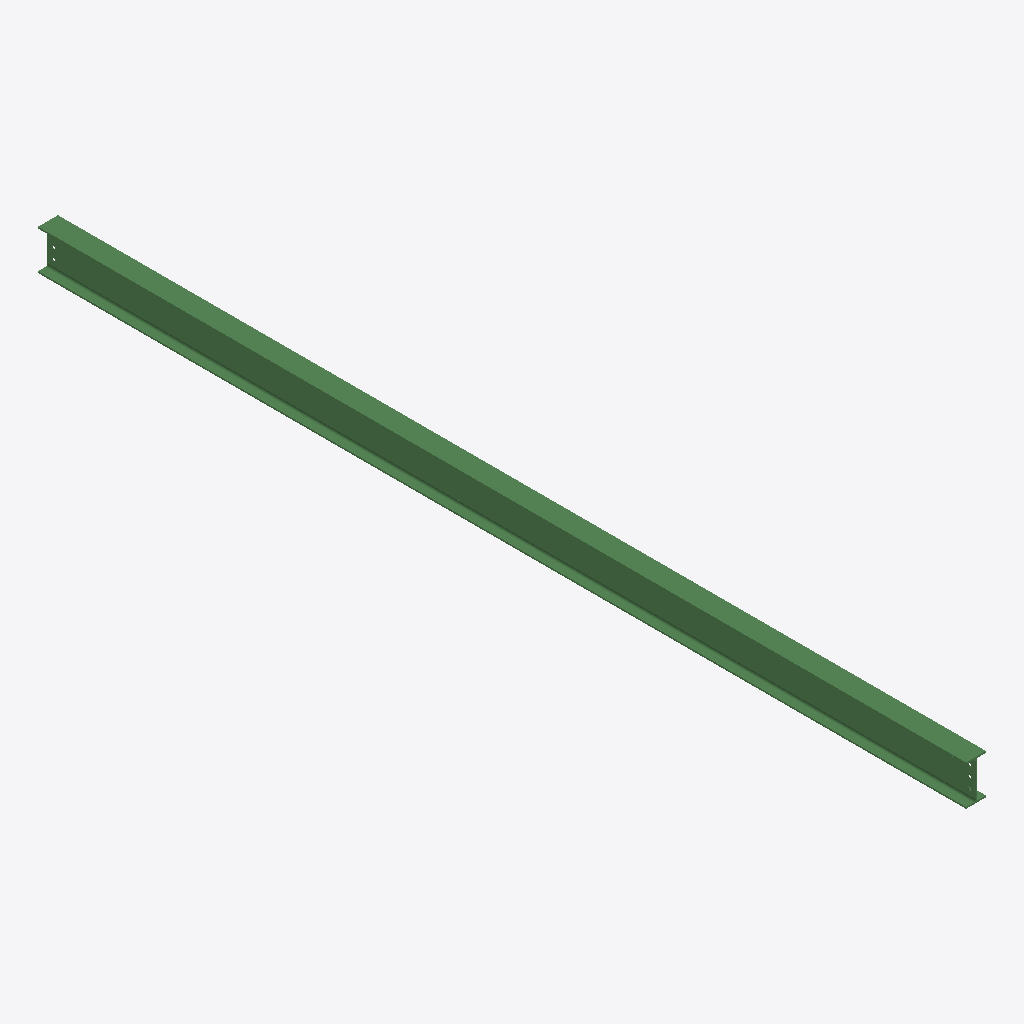
Isometric view of an IFC building model (IFC-SPF (STEP), schema IFC2X3, length unit millimetre), seen from the south-west, elements coloured by IFC class: 1 beam (green).
Extent 0.1 m × 6.3 m × 0.3 m (x, y, z). Storeys (1): Undefined at 0.00 m. Elements (1): 1 IfcBeam.

HEADER;
FILE_DESCRIPTION(('ViewDefinition[AISC_Steel_Detailing]','Option [BaseQuantities:Off]','Option [GridExport:On]','Option [Assemblies:Off]','Option [Bolts:On]','Option [Rebars:On]','Option [PourObjects:Off]','Option [Welds:On]','Option [SurfaceTreatments:On]','Option [LocationBy:0]','Option [ViewColors:Off]','Option [SectionedSpine:Off]','[2 more]'),'2;1');
FILE_NAME('b_1026_Qty_3.ifc','2026-05-16T11:53:12',('GIOVANNIPC\\gcorrea'),('Structural Designer'),'IFC Database version: Work','Tekla Structures 2020 Service Pack 5, IFC Export','');
FILE_SCHEMA(('IFC2X3'));
ENDSEC;
DATA;
#37=IFCPROJECT('2G7ZFDNE16yBDU14FA92Me',#5,'Proyecto',$,$,$,$,(#11),#36);
#39=IFCSITE('2xvEzEinjBTea80yOTcujY',#5,'Obra',$,$,#38,$,$,.ELEMENT.,$,$,$,$,$);
#41=IFCBUILDING('31cyPsT55A9PEBcghc42lf',#5,'Undefined',$,$,#40,$,$,.ELEMENT.,$,$,$);
#43=IFCBUILDINGSTOREY('29hdEUCErFze9E_VIAceOd',#5,'Undefined',$,$,#42,$,$,.ELEMENT.,0.0);
#69=IFCBEAM('27xqear4XBgOxrOZqvJITx',#44,'BEAM','IPE270','IPE270',#47,#68,'ID87ef4a24-d448-4ba9-8ef5-623d394d277b');
ENDSEC;
